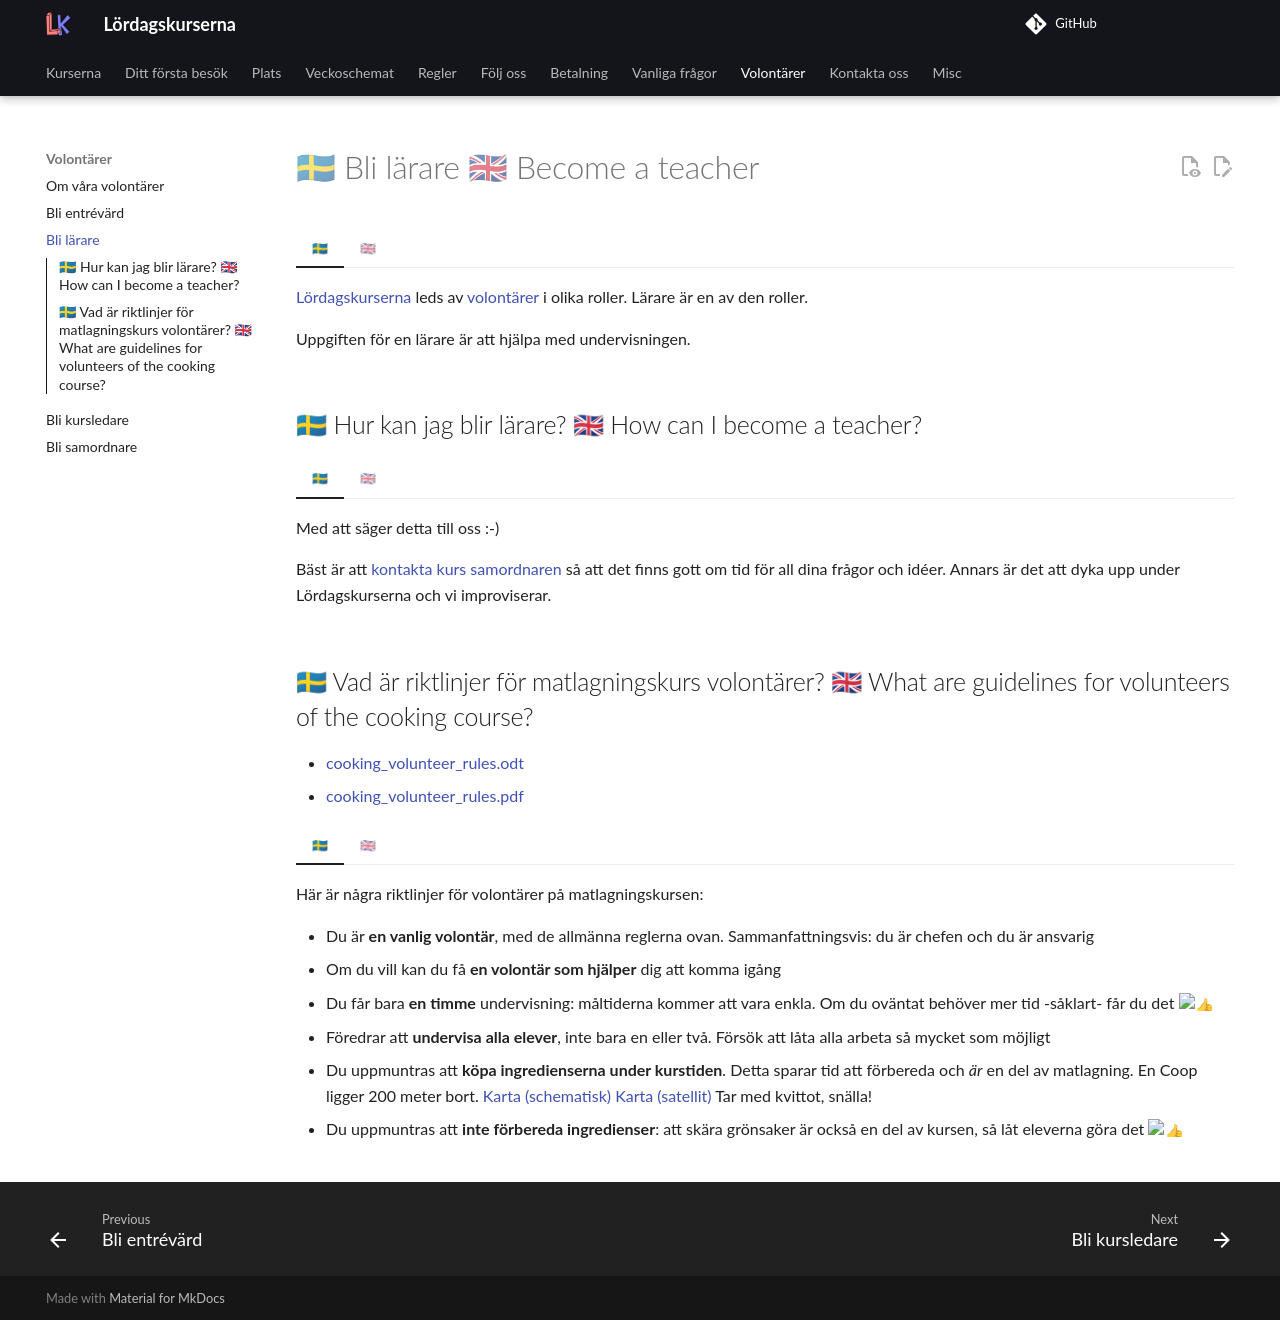

repository: uppsala-makerspace/loerdagskurser · page: volontaerer/bli_laerare/index.html · generator: jekyll

---
tags:
  - teacher
  - lärare
---

# 🇸🇪 Bli lärare 🇬🇧 Become a teacher

=== "🇸🇪"

    [Lördagskurserna](https://uppsala-makerspace.github.io/loerdagskurser/)
    leds av [volontärer](README.md) i olika roller.
    Lärare är en av den roller.

    Uppgiften för en lärare är att hjälpa med undervisningen.

=== "🇬🇧"

    [The Saturday courses](https://uppsala-makerspace.github.io/loerdagskurser/)
    is lead by [volunteers](README.md) in different roles.
    Being a teacher is one of these roles.

    The teach has the task to helps teach.

## 🇸🇪 Hur kan jag blir lärare? 🇬🇧 How can I become a teacher?

=== "🇸🇪"

    Med att säger detta till oss :-)

    Bäst är att [kontakta kurs samordnaren](../kontakta_oss.md)
    så att det finns gott om tid för all dina frågor och idéer.
    Annars är det att dyka upp under Lördagskurserna och vi improviserar.

=== "🇬🇧"

    By letting us know :-)

    Ideally, you [contact the course coordinator](../kontakta_oss.md)
    and there will be proper time for all your questions and ideas.
    Else show up a Lördagskurser day and we'll improvise.


## 🇸🇪 Vad är riktlinjer för matlagningskurs volontärer? 🇬🇧 What are guidelines for volunteers of the cooking course?

- [cooking_volunteer_rules.odt](cooking_volunteer_rules.odt)
- [cooking_volunteer_rules.pdf](cooking_volunteer_rules.pdf)

=== "🇸🇪"

    Här är några riktlinjer för volontärer på matlagningskursen:

    - Du är **en vanlig volontär**,
      med de allmänna reglerna ovan.
      Sammanfattningsvis: du är chefen och du är ansvarig
    - Om du vill kan du få **en volontär som hjälper** dig att komma igång
    - Du får bara **en timme** undervisning:
      måltiderna kommer att vara enkla.
      Om du oväntat behöver mer tid -såklart- får du det :+1:
    - Föredrar att **undervisa alla elever**, inte bara en eller två.
      Försök att låta alla arbeta så mycket som möjligt
    - Du uppmuntras att **köpa ingredienserna under kurstiden**.
      Detta sparar tid att förbereda och *är*
      en del av matlagning.
      En Coop ligger 200 meter bort.
      [Karta (schematisk)](where_is_coop_schematic_annotated.png)
      [Karta (satellit)](where_is_coop_sattelite_annotated.png)
      Tar med kvittot, snälla!
    - Du uppmuntras att **inte förbereda ingredienser**:
      att skära grönsaker är också en del av kursen,
      så låt eleverna göra det :+1:

=== "🇬🇧"

    These are some guidelines for volunteers of the cooking course:

    - You are **a regular volunteer**,
      with the general rules above. In summary: you are boss and you are
      responsible
    - If you want, you can get **a volunteer to help** you get started
    - You get only have **one hour** of teaching:
      meals will be simple.
      If you unexpectedly need more time, you will -of course- get it :+1:
    - Prefer to **teach all learners**, not just one or two.
      Try to set all of them to work as much as possible
    - You are encouraged to **buy the ingredients under course time**.
      This saves you time to prepare and *is* part of regular cooking.
      A Coop is 200 meters away.
      [Map (schematic)](where_is_coop_schematic_annotated.png)
      [Map (sattelite)](where_is_coop_sattelite_annotated.png)
      Do get a receipt!
    - You are encouraged **not to prepare ingredients**:
      also cutting vegetable is part of the course,
      so let the learners do it :+1:
